Photos from the image-classification dataset "all_data" in the GitHub repository phj1120/2021_mentoring. Its 7 classes are: hcsr04, keypad, LCD keypad shield, LCD 1602 display, LED, PPD42NS dust sensor, RFID module.

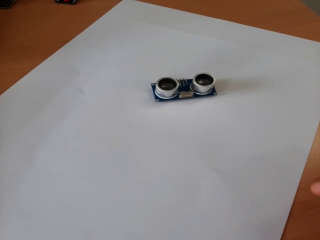
Label: hcsr04

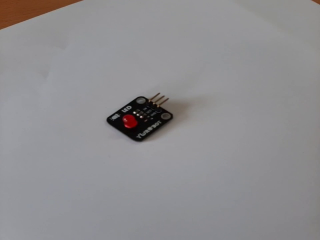
Label: LED

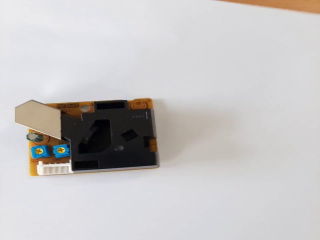
Label: PPD42NS dust sensor

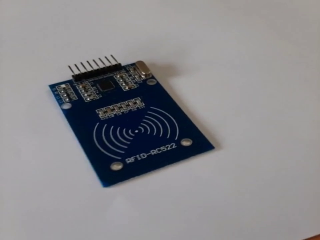
Label: RFID module

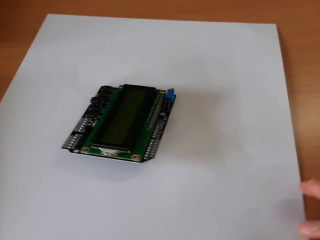
Label: LCD keypad shield

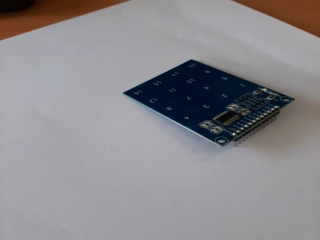
Label: keypad
